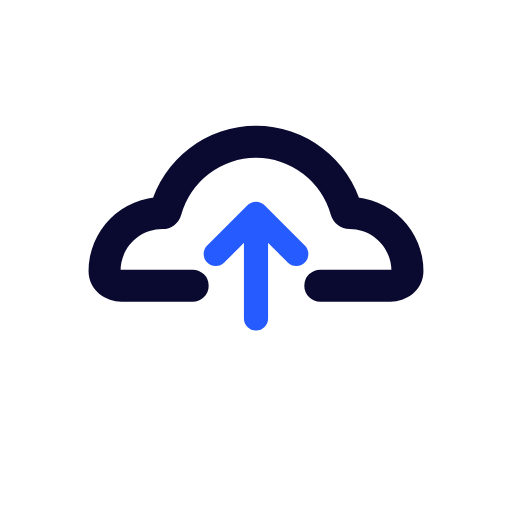
t = 0.00 s
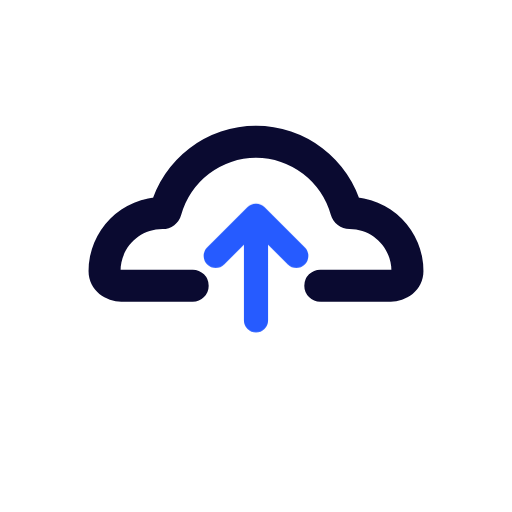
t = 0.13 s
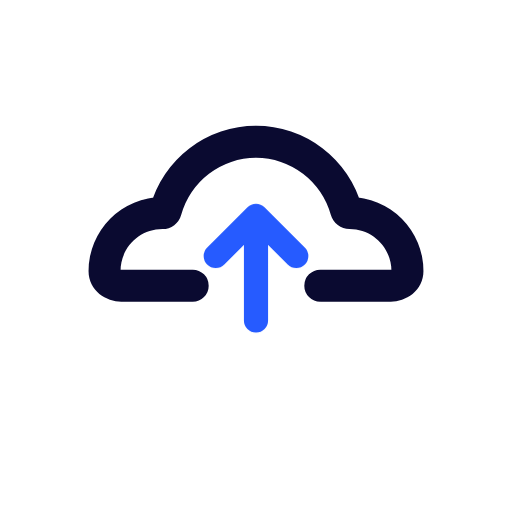
t = 0.25 s
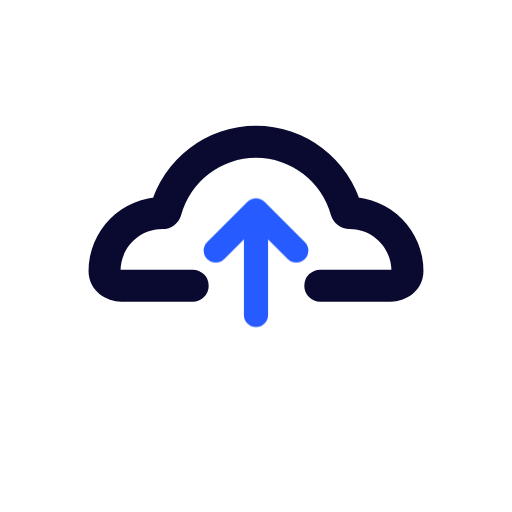
t = 0.38 s

The animated SVG that drew these frames (rendered in a browser with its animation timeline set to each time). Animation: 1 CSS @keyframes rule; one cycle of 0.50 s, repeats indefinitely.

<svg viewBox="0 0 24 24" xmlns="http://www.w3.org/2000/svg" width="64" height="64" fill="none"><style>@keyframes slide-right{0%{transform:translateY(0)}to{transform:translateY(-1px)}}</style><path fill="#0A0A30" d="M7.77 9.87l.724.2-.723-.2zm8.46 0l.723-.197-.724.198zm-7.198 4.27a.75.75 0 000-1.5v1.5zm5.982-1.5a.75.75 0 100 1.5v-1.5zm-9.363.063c0-1.085.88-1.964 1.964-1.964v-1.5a3.464 3.464 0 00-3.464 3.464h1.5zm1.964-1.964a.911.911 0 00.88-.67l-1.447-.396a.589.589 0 01.567-.434v1.5zm.88-.67A3.637 3.637 0 0112 7.398v-1.5a5.137 5.137 0 00-4.952 3.775l1.446.396zM12 7.398a3.636 3.636 0 013.506 2.671l1.447-.396A5.137 5.137 0 0012 5.898v1.5zm3.506 2.671c.11.402.475.67.879.67v-1.5c.259 0 .496.171.567.434l-1.446.396zm.879.67c1.085 0 1.964.879 1.964 1.964h1.5a3.464 3.464 0 00-3.464-3.464v1.5zM5.684 14.14h3.348v-1.5H5.684v1.5zm9.33 0h3.302v-1.5h-3.301v1.5zm3.335-1.438c0-.014.004-.034.013-.053a.083.083 0 01.018-.025c.001-.001-.004.003-.017.008a.146.146 0 01-.047.008v1.5c.692 0 1.533-.493 1.533-1.438h-1.5zm-14.198 0c0 .945.842 1.438 1.533 1.438v-1.5a.145.145 0 01-.047-.008c-.013-.005-.018-.009-.017-.008a.114.114 0 01.031.078h-1.5z"/><path fill="#265BFF" d="M12.566 14.927a.566.566 0 11-1.132 0h1.132zm-1.132-4.53a.566.566 0 011.132 0h-1.132zm-.921 1.91a.566.566 0 11-.801-.8l.8.8zM12 10.02l-.4-.4a.566.566 0 01.8 0l-.4.4zm2.288 1.487a.566.566 0 11-.8.801l.8-.8zm-2.854 3.421v-4.53h1.132v4.53h-1.132zm-1.722-3.42l1.888-1.89.8.8-1.887 1.888-.801-.8zm2.688-1.89l1.888 1.887-.8.801L11.6 10.42l.8-.801z" style="animation:slide-right .5s cubic-bezier(1,-.43,.68,.57) infinite alternate both"/></svg>
